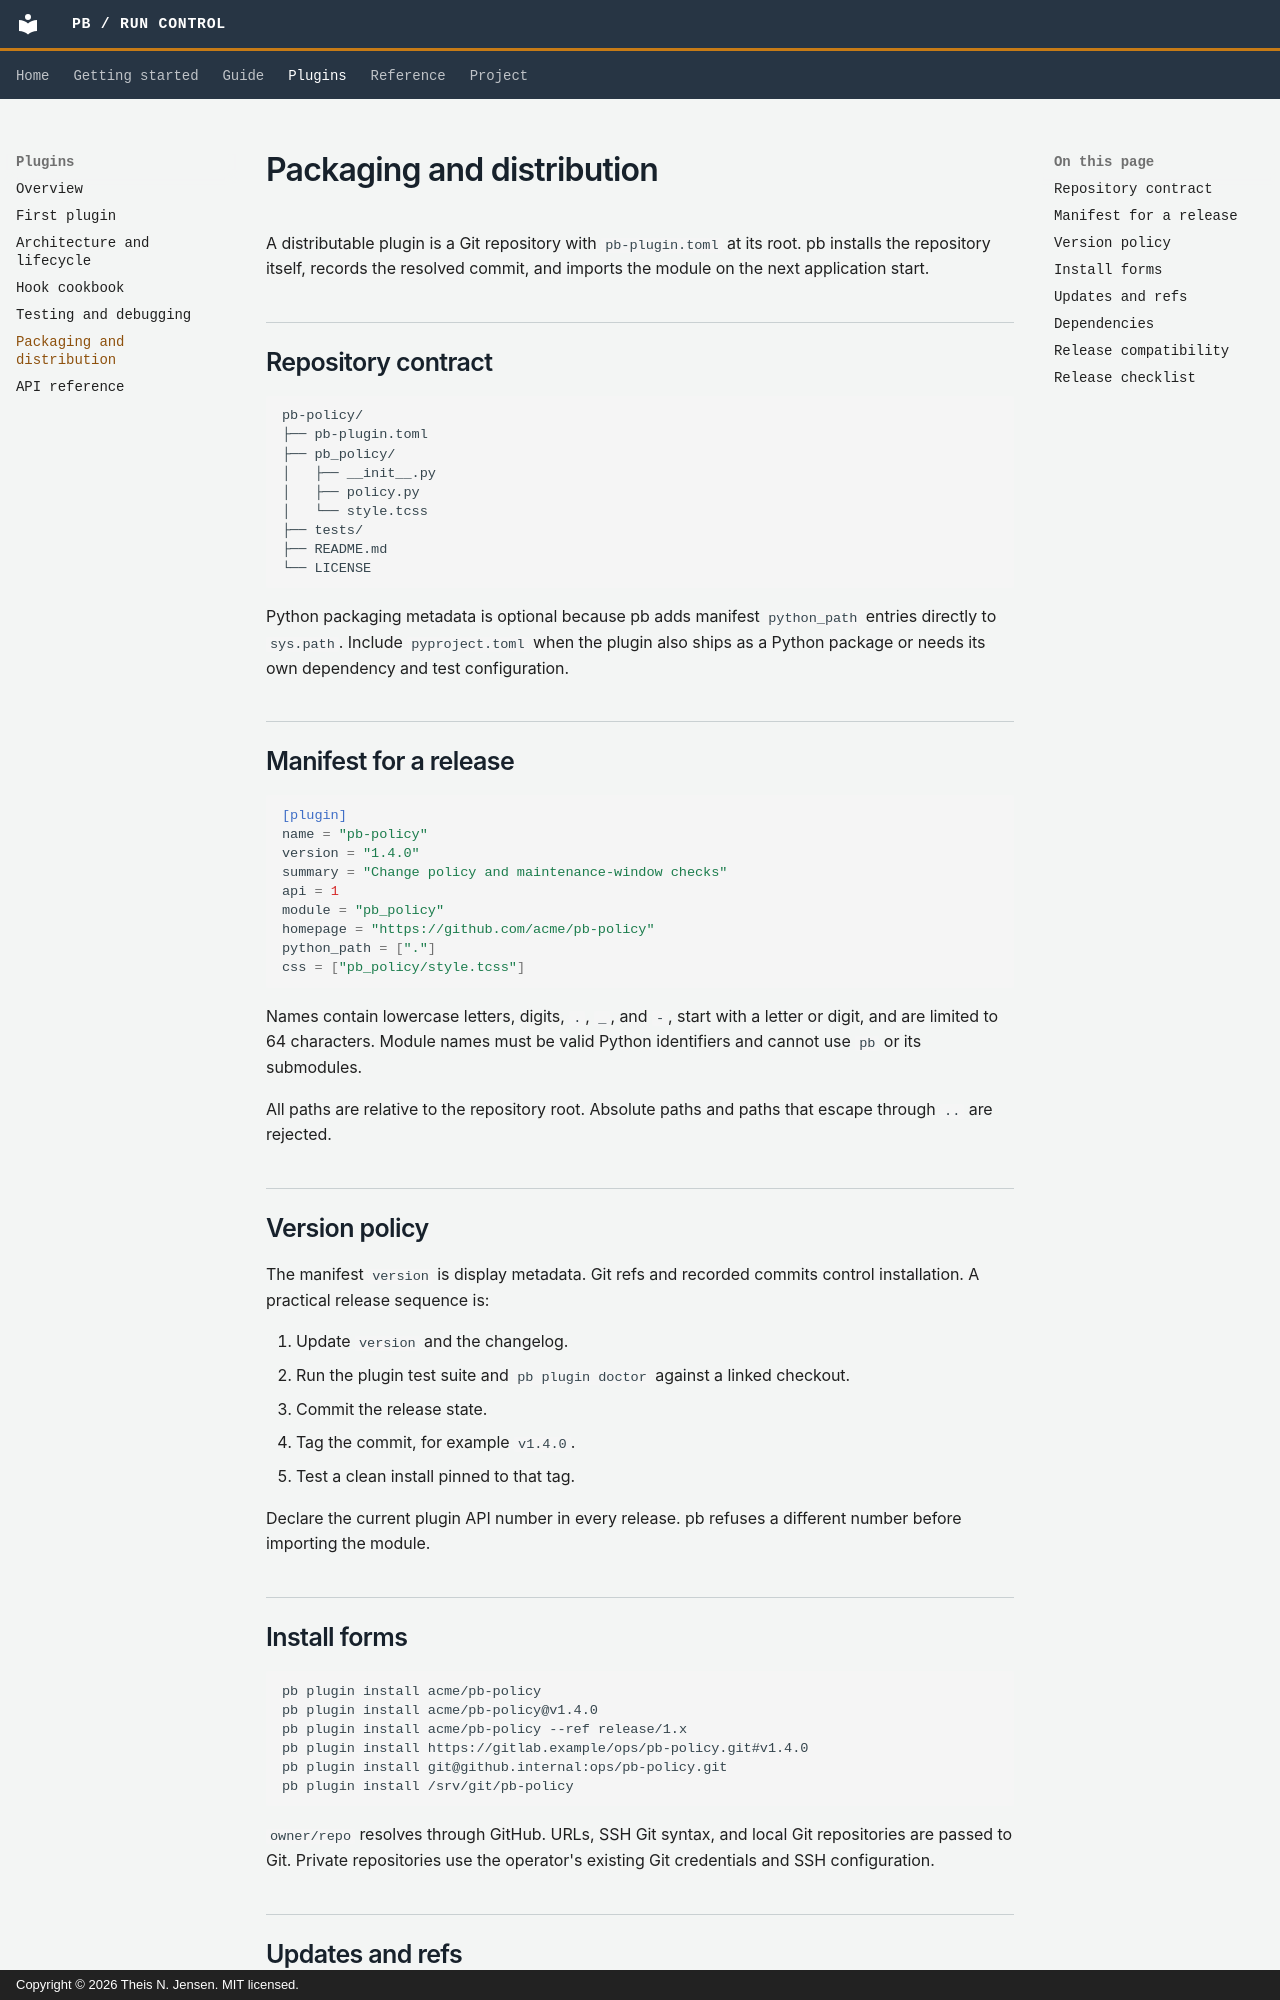

repository: thei1575/ansible-pb · page: plugins/distribution/index.html · generator: mkdocs · copyright: Copyright © 2026 Theis N. Jensen. MIT licensed.

# Packaging and distribution

A distributable plugin is a Git repository with `pb-plugin.toml` at its root.
pb installs the repository itself, records the resolved commit, and imports the
module on the next application start.

## Repository contract

```text
pb-policy/
├── pb-plugin.toml
├── pb_policy/
│   ├── __init__.py
│   ├── policy.py
│   └── style.tcss
├── tests/
├── README.md
└── LICENSE
```

Python packaging metadata is optional because pb adds manifest `python_path`
entries directly to `sys.path`. Include `pyproject.toml` when the plugin also
ships as a Python package or needs its own dependency and test configuration.

## Manifest for a release

```toml
[plugin]
name = "pb-policy"
version = "1.4.0"
summary = "Change policy and maintenance-window checks"
api = 1
module = "pb_policy"
homepage = "https://github.com/acme/pb-policy"
python_path = ["."]
css = ["pb_policy/style.tcss"]
```

Names contain lowercase letters, digits, `.`, `_`, and `-`, start with a
letter or digit, and are limited to 64 characters. Module names must be valid
Python identifiers and cannot use `pb` or its submodules.

All paths are relative to the repository root. Absolute paths and paths that
escape through `..` are rejected.

## Version policy

The manifest `version` is display metadata. Git refs and recorded commits
control installation. A practical release sequence is:

1. Update `version` and the changelog.
2. Run the plugin test suite and `pb plugin doctor` against a linked checkout.
3. Commit the release state.
4. Tag the commit, for example `v1.4.0`.
5. Test a clean install pinned to that tag.

Declare the current plugin API number in every release. pb refuses a different
number before importing the module.

## Install forms

```bash
pb plugin install acme/pb-policy
pb plugin install acme/pb-policy@v1.4.0
pb plugin install acme/pb-policy --ref release/1.x
pb plugin install https://gitlab.example/ops/pb-policy.git#v1.4.0
pb plugin install git@github.internal:ops/pb-policy.git
pb plugin install /srv/git/pb-policy
```

`owner/repo` resolves through GitHub. URLs, SSH Git syntax, and local Git
repositories are passed to Git. Private repositories use the operator's
existing Git credentials and SSH configuration.
